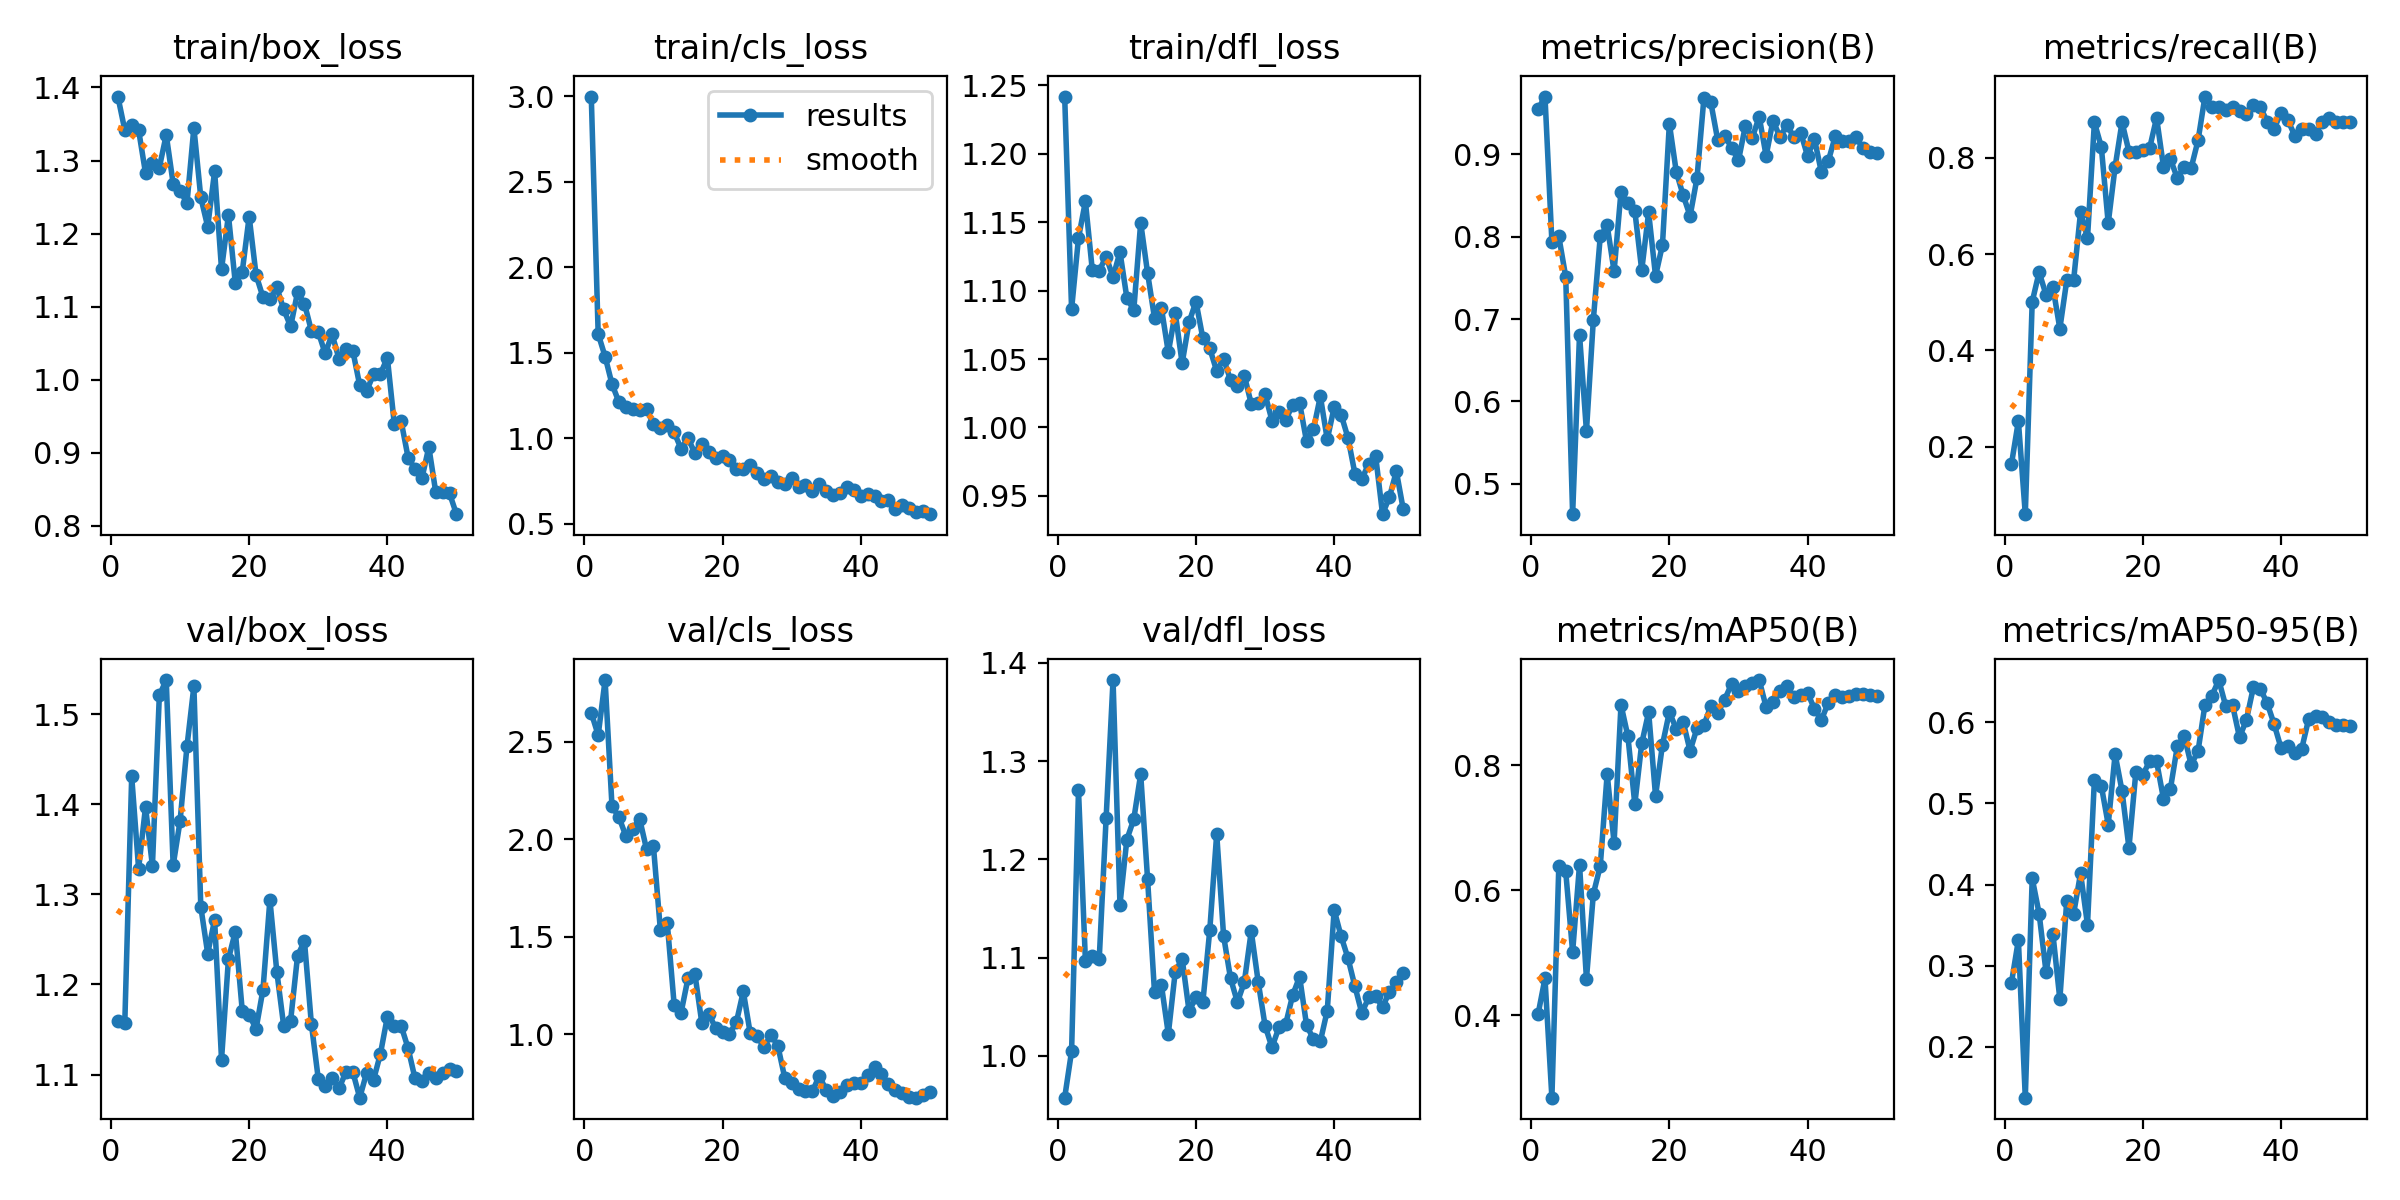

Values plotted in this chart, from the file beside it:
epoch, train/box_loss, train/cls_loss, train/dfl_loss, metrics/precision(B), metrics/recall(B), metrics/mAP50(B), metrics/mAP50-95(B), val/box_loss, val/cls_loss, val/dfl_loss, lr/pg0, lr/pg1, lr/pg2
1, 1.388, 2.998, 1.242, 0.9546, 0.1645, 0.402, 0.2791, 1.159, 2.647, 0.9575, 0.00026, 0.00026, 0.00026
2, 1.342, 1.609, 1.086, 0.9701, 0.2534, 0.4592, 0.3315, 1.157, 2.533, 1.005, 0.0005293, 0.0005293, 0.0005293
3, 1.348, 1.477, 1.139, 0.7938, 0.06031, 0.2684, 0.1375, 1.431, 2.815, 1.27, 0.0007875, 0.0007875, 0.0007875
4, 1.342, 1.316, 1.165, 0.8003, 0.501, 0.6385, 0.4077, 1.329, 2.168, 1.097, 0.001035, 0.001035, 0.001035
5, 1.283, 1.211, 1.115, 0.7514, 0.5625, 0.6304, 0.3643, 1.397, 2.113, 1.101, 0.001271, 0.001271, 0.001271
6, 1.297, 1.183, 1.115, 0.4632, 0.5156, 0.5014, 0.2924, 1.332, 2.017, 1.099, 0.001496, 0.001496, 0.001496
7, 1.29, 1.171, 1.125, 0.6812, 0.5312, 0.6412, 0.339, 1.521, 2.051, 1.242, 0.00171, 0.00171, 0.00171
8, 1.335, 1.162, 1.11, 0.564, 0.4453, 0.4583, 0.2586, 1.538, 2.103, 1.383, 0.001723, 0.001723, 0.001723
9, 1.268, 1.169, 1.128, 0.6995, 0.5455, 0.5944, 0.3802, 1.332, 1.948, 1.154, 0.001723, 0.001723, 0.001723
10, 1.259, 1.081, 1.095, 0.8004, 0.5469, 0.6391, 0.3643, 1.381, 1.962, 1.22, 0.001683, 0.001683, 0.001683
11, 1.242, 1.06, 1.086, 0.8137, 0.6875, 0.7864, 0.4139, 1.464, 1.534, 1.241, 0.001644, 0.001644, 0.001644
12, 1.345, 1.079, 1.15, 0.758, 0.6328, 0.676, 0.3504, 1.531, 1.569, 1.287, 0.001604, 0.001604, 0.001604
13, 1.249, 1.033, 1.113, 0.8547, 0.8734, 0.8971, 0.5291, 1.286, 1.15, 1.18, 0.001564, 0.001564, 0.001564
14, 1.209, 0.9373, 1.08, 0.8404, 0.8227, 0.8465, 0.5216, 1.234, 1.112, 1.065, 0.001525, 0.001525, 0.001525
15, 1.285, 1, 1.087, 0.8313, 0.6641, 0.738, 0.4739, 1.272, 1.288, 1.072, 0.001485, 0.001485, 0.001485
16, 1.151, 0.9104, 1.055, 0.7593, 0.7812, 0.8351, 0.5604, 1.117, 1.308, 1.022, 0.001446, 0.001446, 0.001446
17, 1.225, 0.966, 1.084, 0.8294, 0.8738, 0.8853, 0.5152, 1.228, 1.058, 1.086, 0.001406, 0.001406, 0.001406
18, 1.132, 0.92, 1.047, 0.7523, 0.8125, 0.7513, 0.4451, 1.259, 1.105, 1.099, 0.001366, 0.001366, 0.001366
19, 1.148, 0.8811, 1.077, 0.79, 0.8125, 0.8331, 0.5385, 1.171, 1.032, 1.046, 0.001327, 0.001327, 0.001327
20, 1.223, 0.8961, 1.092, 0.9372, 0.8158, 0.8854, 0.5349, 1.166, 1.014, 1.06, 0.001287, 0.001287, 0.001287
21, 1.143, 0.8742, 1.065, 0.8786, 0.8203, 0.8584, 0.552, 1.151, 1.002, 1.055, 0.001248, 0.001248, 0.001248
22, 1.113, 0.8168, 1.058, 0.8503, 0.8828, 0.8695, 0.5515, 1.194, 1.062, 1.128, 0.001208, 0.001208, 0.001208
23, 1.11, 0.8175, 1.041, 0.8251, 0.7812, 0.8233, 0.5056, 1.294, 1.22, 1.226, 0.001168, 0.001168, 0.001168
24, 1.126, 0.8442, 1.05, 0.8712, 0.7969, 0.8597, 0.5177, 1.214, 1.006, 1.122, 0.001129, 0.001129, 0.001129
25, 1.096, 0.7951, 1.035, 0.9682, 0.7578, 0.8644, 0.5702, 1.154, 0.9905, 1.079, 0.001089, 0.001089, 0.001089
26, 1.073, 0.7605, 1.03, 0.963, 0.7812, 0.8952, 0.583, 1.16, 0.9347, 1.055, 0.00105, 0.00105, 0.00105
27, 1.119, 0.7809, 1.038, 0.9172, 0.7785, 0.8842, 0.5475, 1.232, 0.9975, 1.075, 0.00101, 0.00101, 0.00101
28, 1.104, 0.7444, 1.017, 0.9226, 0.8359, 0.9053, 0.5643, 1.248, 0.9409, 1.127, 0.0009704, 0.0009704, 0.0009704
29, 1.067, 0.7311, 1.018, 0.9082, 0.9269, 0.9303, 0.6213, 1.157, 0.7773, 1.076, 0.0009308, 0.0009308, 0.0009308
30, 1.065, 0.7651, 1.024, 0.8925, 0.9062, 0.9191, 0.6324, 1.095, 0.7489, 1.031, 0.0008912, 0.0008912, 0.0008912
31, 1.036, 0.7132, 1.005, 0.9345, 0.9062, 0.9276, 0.6518, 1.088, 0.7183, 1.009, 0.0008516, 0.0008516, 0.0008516
32, 1.062, 0.7281, 1.011, 0.92, 0.8989, 0.9326, 0.62, 1.096, 0.7099, 1.029, 0.000812, 0.000812, 0.000812
33, 1.029, 0.6905, 1.006, 0.9456, 0.9062, 0.9366, 0.6206, 1.085, 0.7084, 1.033, 0.0007724, 0.0007724, 0.0007724
34, 1.042, 0.7305, 1.017, 0.8982, 0.8961, 0.8936, 0.5812, 1.103, 0.7874, 1.062, 0.0007328, 0.0007328, 0.0007328
35, 1.039, 0.6928, 1.018, 0.941, 0.8906, 0.9009, 0.6028, 1.103, 0.7134, 1.081, 0.0006932, 0.0006932, 0.0006932
36, 0.9921, 0.6676, 0.9898, 0.9208, 0.9087, 0.9185, 0.6427, 1.074, 0.6856, 1.032, 0.0006536, 0.0006536, 0.0006536
37, 0.9845, 0.6793, 0.9985, 0.9354, 0.9055, 0.9274, 0.6414, 1.102, 0.7029, 1.017, 0.000614, 0.000614, 0.000614
38, 1.007, 0.711, 1.023, 0.9211, 0.875, 0.9095, 0.6233, 1.094, 0.742, 1.015, 0.0005744, 0.0005744, 0.0005744
39, 1.008, 0.699, 0.9912, 0.9264, 0.8594, 0.9121, 0.5978, 1.123, 0.7525, 1.046, 0.0005348, 0.0005348, 0.0005348
40, 1.03, 0.6612, 1.015, 0.898, 0.8937, 0.9163, 0.5684, 1.164, 0.75, 1.149, 0.0004952, 0.0004952, 0.0004952
41, 0.9395, 0.6724, 1.009, 0.9183, 0.8777, 0.8902, 0.5711, 1.153, 0.7924, 1.122, 0.0004556, 0.0004556, 0.0004556
42, 0.9428, 0.6621, 0.9924, 0.8783, 0.8458, 0.8729, 0.5621, 1.154, 0.8348, 1.099, 0.000416, 0.000416, 0.000416
43, 0.8931, 0.629, 0.9663, 0.8918, 0.8594, 0.9003, 0.5671, 1.129, 0.7954, 1.071, 0.0003764, 0.0003764, 0.0003764
44, 0.8776, 0.6399, 0.9622, 0.9217, 0.8594, 0.9119, 0.6036, 1.096, 0.7444, 1.044, 0.0003368, 0.0003368, 0.0003368
45, 0.8649, 0.5835, 0.9734, 0.9158, 0.8497, 0.9091, 0.6081, 1.093, 0.7164, 1.06, 0.0002972, 0.0002972, 0.0002972
46, 0.9076, 0.6056, 0.9792, 0.9162, 0.875, 0.9113, 0.6065, 1.102, 0.7005, 1.061, 0.0002576, 0.0002576, 0.0002576
47, 0.846, 0.5918, 0.9365, 0.9206, 0.8828, 0.9147, 0.6, 1.097, 0.6776, 1.05, 0.000218, 0.000218, 0.000218
48, 0.8455, 0.5649, 0.9491, 0.9077, 0.875, 0.9146, 0.5969, 1.102, 0.6755, 1.065, 0.0001784, 0.0001784, 0.0001784
49, 0.844, 0.5719, 0.9679, 0.9031, 0.875, 0.9122, 0.5961, 1.107, 0.6909, 1.075, 0.0001388, 0.0001388, 0.0001388
50, 0.8157, 0.5548, 0.94, 0.9015, 0.875, 0.9108, 0.5957, 1.104, 0.7059, 1.084, 9.92e-05, 9.92e-05, 9.92e-05
